2-way image classification set "AUGMENTED_DATASET" from GitHub (AnirudhTantry/GlaucomaDetector); label vocabulary: abnormal, normal.

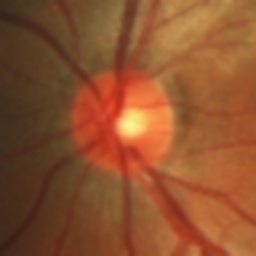
Label: normal

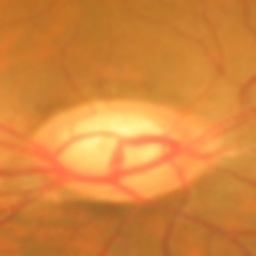
Label: abnormal

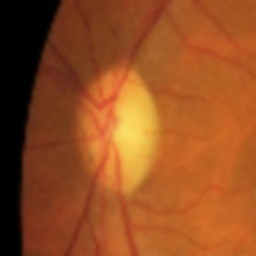
Label: abnormal

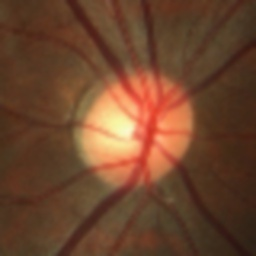
Label: normal

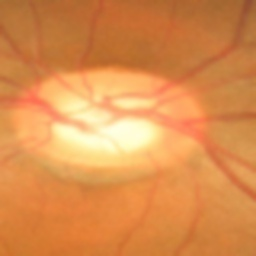
Label: normal

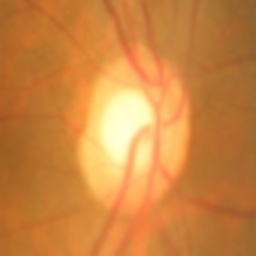
Label: abnormal
